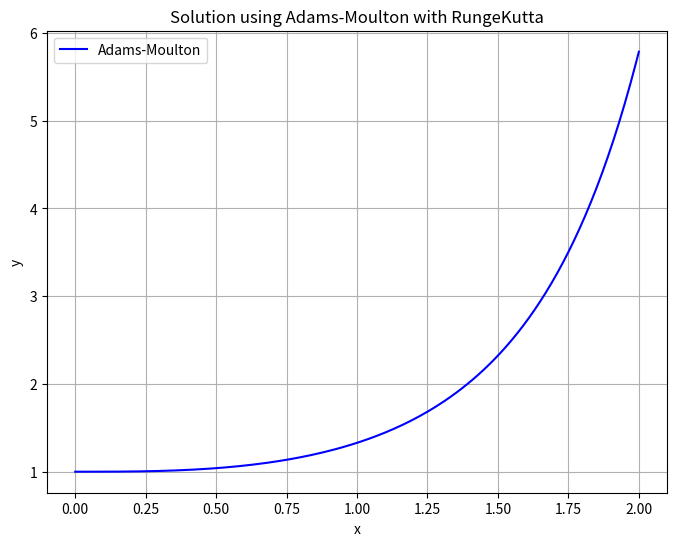

This chart was generated by the following Python code:
# Коши методом рунге методом адама
import matplotlib.pyplot as plt
import numpy as np

#коши методом рунге кутта методом адама
def RungeKutta_3_system(X0, t0, t_end, h):
    n = int((t_end - t0) / h)

    X = np.zeros([n + 1, len(X0)])
    t = np.zeros(n + 1)
    X[0] = X0
    t[0] = t0

    for i in range(n):
        k1 = np.zeros(len(X0))
        k2 = np.zeros(len(X0))
        k3 = np.zeros(len(X0))
        for j in range(len(X0)):
            k1[j] = h * functions[j](t[i], X[i])
        for j in range(len(X0)):
            k2[j] = h * functions[j](t[i] + h/2, X[i] + k1/2)
        for j in range(len(X0)):
            k3[j] = h * functions[j](t[i] + h, X[i] - k1 + 2*k2)
        for j in range(len(X0)):
            X[i + 1] = X[i] + (k1 + 4*k2 + k3) / 6
        t[i + 1] = t[i] + h

    return t, X

def f(x, y):
    return x*y*np.arctan(x)

functions = [f]

def adams_moulton(x0, y0, h, x_end):
    n = int((x_end - x0) / h) + 1
    x = np.linspace(x0, x_end, n)
    y = np.zeros(n)
    
    y[0] = y0

    for i in range(1, n):
        x_prev, y_prev = x[i - 1], y[i - 1]
        # Predictor (RungeKutta method):
        # В методе РунгеКутта за t0 мы берем ту переменную, которую мы перебираем на промежутке (то, от чего зависит наша функция)
        y_predictor = y_prev + h * RungeKutta_3_system([y0], x0, x_end, h)[0][0]
        # Corrector (implicit Adams-Moulton method):
        y[i] = y_prev + h / 2 * (f(x_prev, y_prev) + f(x[i], y_predictor))
    return x, y

# Initial conditions
x0, y0 = 0, 1
h = 0.01
x_end = 2

# Solve the equation
x, y = adams_moulton(x0, y0, h, x_end)

# Plot the results
plt.figure(figsize=(8, 6))
plt.plot(x, y, label="Adams-Moulton", color="blue")
plt.title("Solution using Adams-Moulton with RungeKutta")
plt.xlabel("x")
plt.ylabel("y")
plt.grid()
plt.legend()
plt.show()
